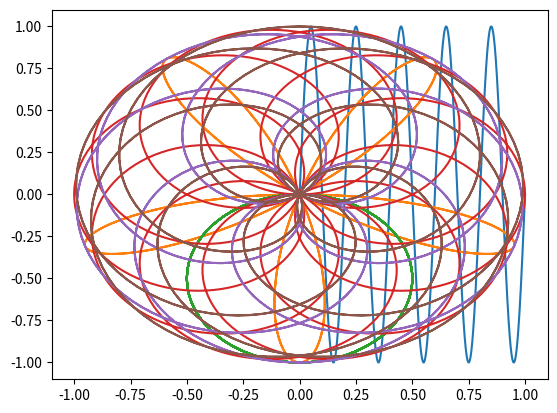

Source code (Python):
import math

import numpy as np
from matplotlib import pyplot as plt

f = 5
def sinusoidal(t):
    return np.sin(2*np.pi*f*t)

fs = 1000
timp = np.arange(0,1+1/fs, 1/fs)
plt.plot(timp, sinusoidal(timp))
plt.savefig('Exercitiul_2_figura_1_1.pdf', format='pdf')
plt.show()

def sinusoidal_pe_cerc(t):
    return sinusoidal(t) * math.e**(1j* (-2) * np.pi * t)

plt.plot(sinusoidal_pe_cerc(timp).real, sinusoidal_pe_cerc(timp).imag)
plt.savefig('Exercitiul_2_figura_1_2.pdf', format='pdf')
plt.show()

def z(omega, t):
    return sinusoidal(t) * math.e**(1j* (-2) * np.pi * omega *t)

valori_omega = [f, f+1, f+4, f+6]
k = 0
for i in valori_omega:
    k+=1
    plt.plot(z(i, timp).real, z(i, timp).imag)
    plt.savefig(f'Exercitiul_2_figura_2_{k}.pdf', format='pdf')
    plt.show()